Run: headless pygame with SDL's dummy video driver; simulated clock (each Clock.tick advances the game by its frame time, no real sleeping); random seed 0; keys injected as events and as key.get_pressed() state; no mouse input.
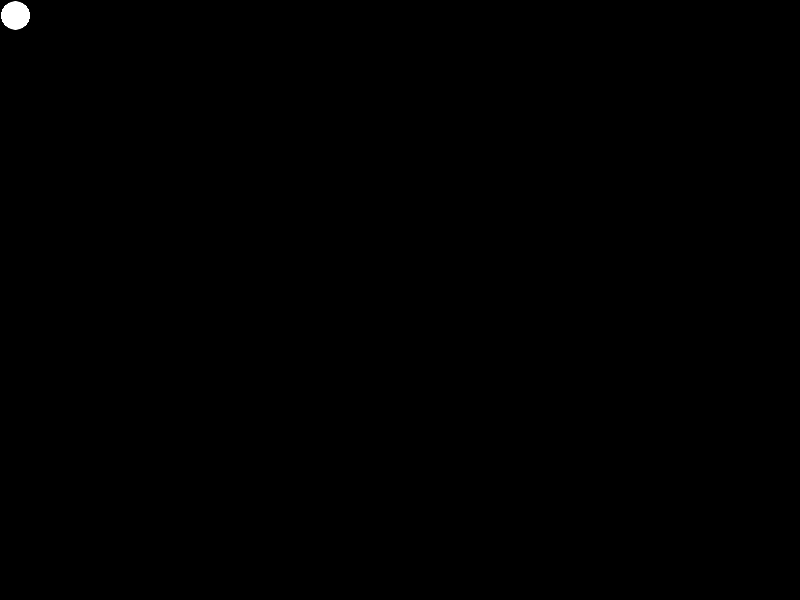
Frame 1 of 4 · flips 1–60 · no input
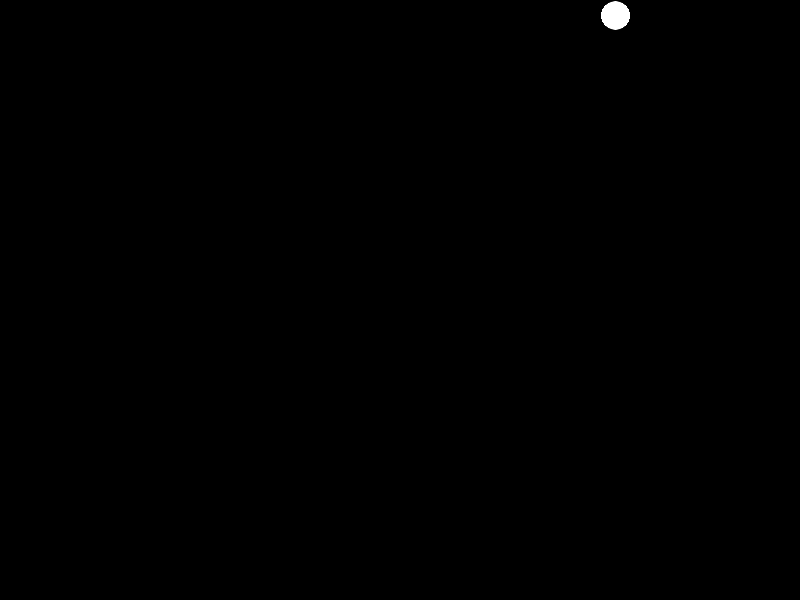
Frame 2 of 4 · flips 61–180 · tapped SPACE, RETURN · held RIGHT (→), D
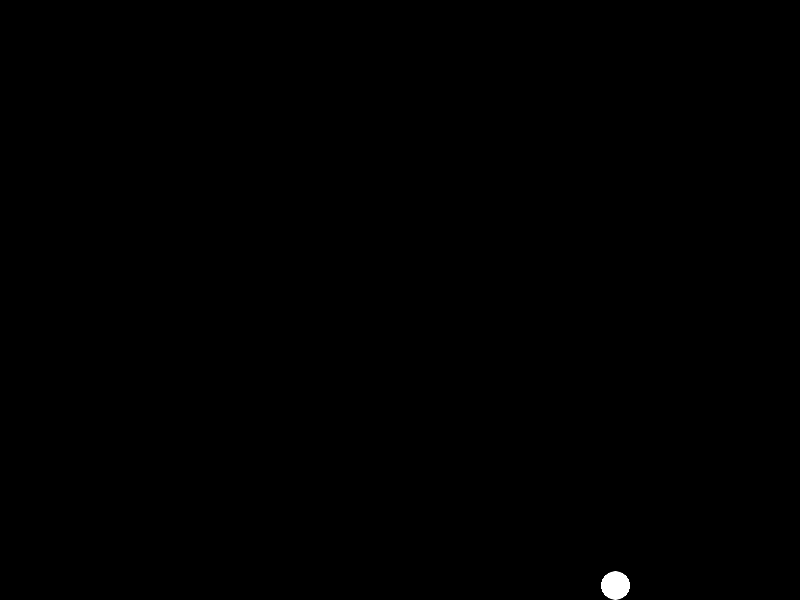
Frame 3 of 4 · flips 181–300 · held DOWN (↓), S
Frame 4 of 4 · flips 301–420 · held LEFT (←), A, UP (↑), W · screen same as frame 1, image omitted

The pygame program that drew these frames:

import pygame
import pygame.gfxdraw
from pygame.locals import ( K_UP, K_DOWN, K_LEFT, K_RIGHT, K_ESCAPE, KEYDOWN, QUIT)
pygame.init()

SCREEN_WIDTH = 800
SCREEN_HEIGHT = 600

screen = pygame.display.set_mode((SCREEN_WIDTH, SCREEN_HEIGHT))


class Player(pygame.sprite.Sprite):
    def __init__(self):
        super(Player, self).__init__()
        self.surf = pygame.Surface((30, 30), pygame.SRCALPHA)
        pygame.gfxdraw.aacircle(self.surf, 15, 15, 14, (255, 255, 255))
        pygame.gfxdraw.filled_circle(self.surf, 15, 15, 14, (255, 255, 255))
        self.rect = self.surf.get_rect()

    def update(self, pressed_keys):
        if pressed_keys[K_UP]:
            self.rect.move_ip(0, -5)
        if pressed_keys[K_DOWN]:
            self.rect.move_ip(0, 5)
        if pressed_keys[K_LEFT]:
            self.rect.move_ip(-5, 0)
        if pressed_keys[K_RIGHT]:
            self.rect.move_ip(5, 0)

        if self.rect.left < 0:
            self.rect.left = 0
        if self.rect.right > SCREEN_WIDTH:
            self.rect.right = SCREEN_WIDTH
        if self.rect.top <= 0:
            self.rect.top = 0
        if self.rect.bottom >= SCREEN_HEIGHT:
            self.rect.bottom = SCREEN_HEIGHT

running = True

#circleRect = pygame.draw.circle(screen, (255, 255, 255), (400,300), 5)

#pygame.display.flip()
player = Player()


while running:
    for event in pygame.event.get():
        if event.type == KEYDOWN:
            if event.type == K_ESCAPE:
                running = False
        elif event.type == QUIT:
            running = False

    pressed_keys = pygame.key.get_pressed()
    player.update(pressed_keys)

    screen.fill((0,0,0))
    screen.blit(player.surf,player.rect)
    pygame.display.flip()

    clock = pygame.time.Clock()
    clock.tick(30)
